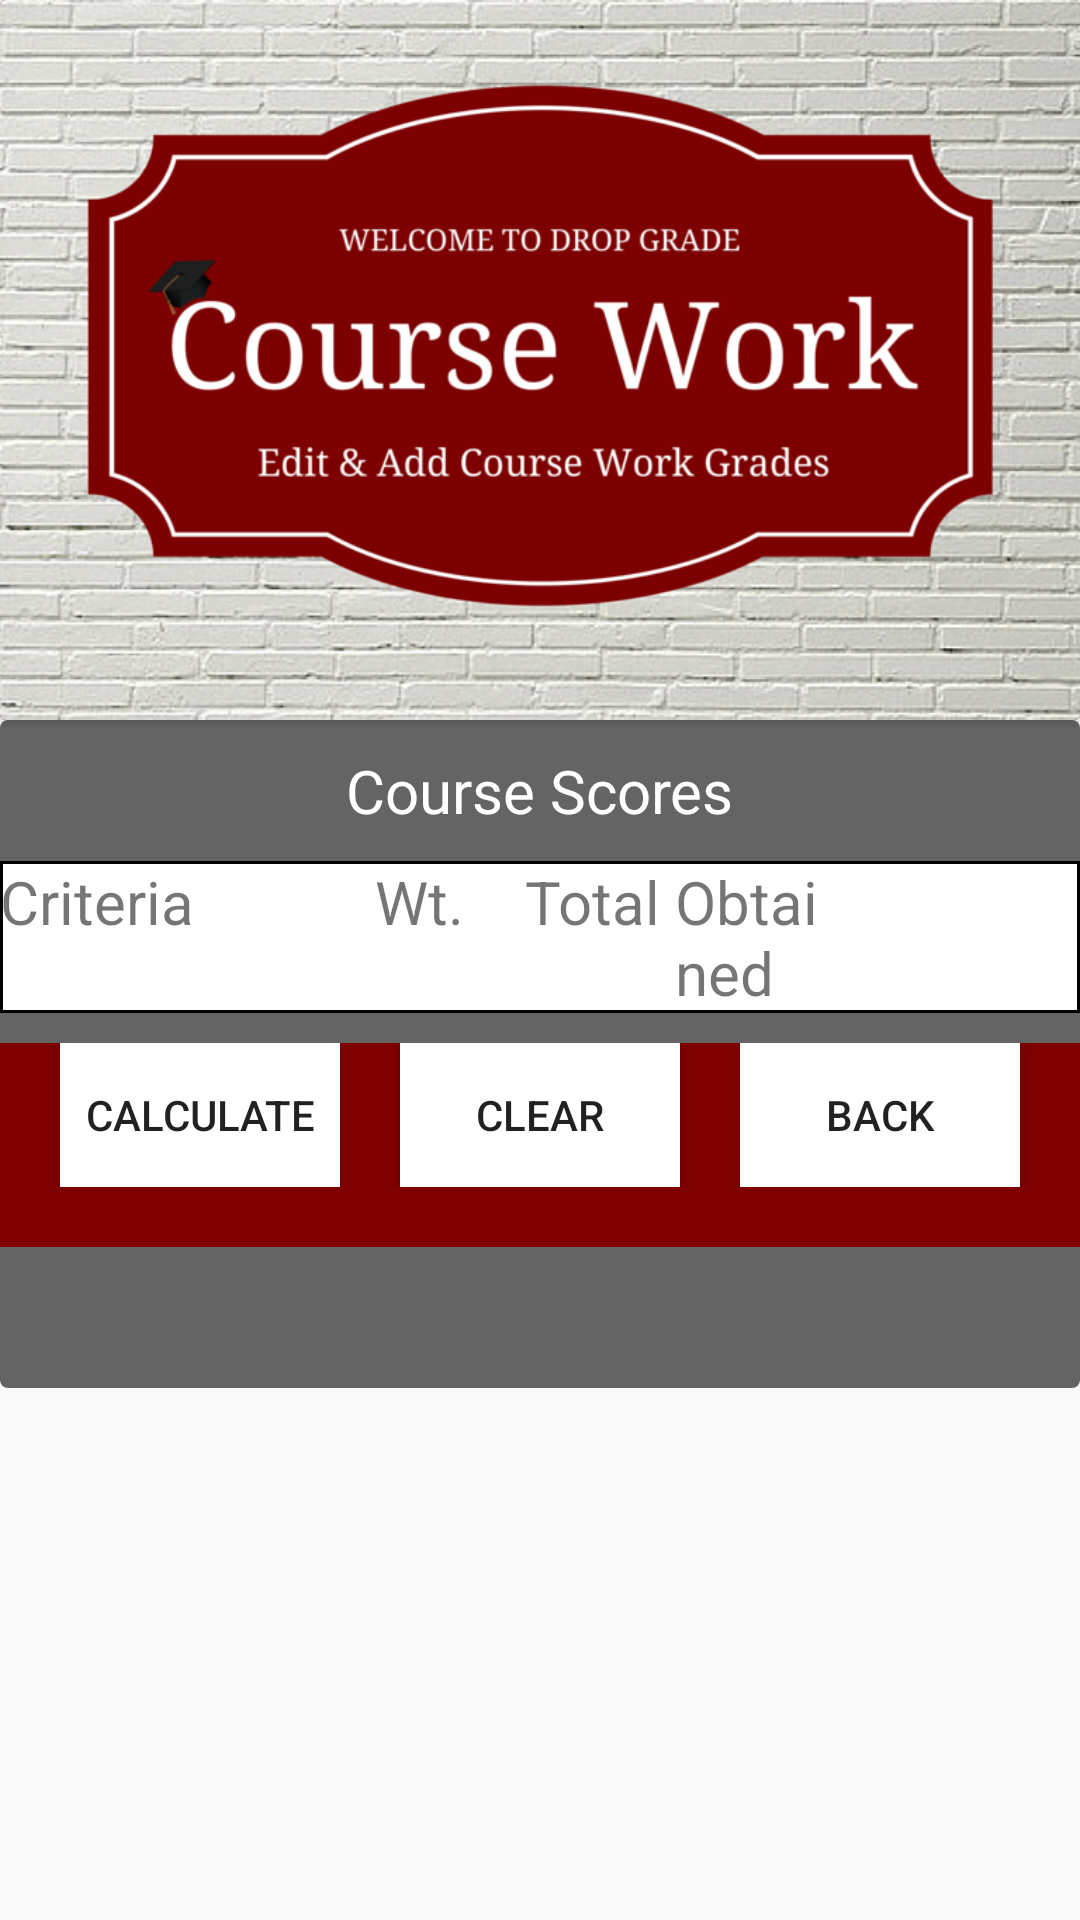

Layout XML and referenced resources for this Android screen:
<!-- AndroidManifest.xml: application theme AppTheme -->
<!-- res/layout/activity_calculator.xml -->
<?xml version="1.0" encoding="utf-8"?>
<LinearLayout xmlns:android="http://schemas.android.com/apk/res/android"
    android:layout_width="fill_parent"
    android:layout_height="fill_parent"
    android:orientation="vertical"
    android:background="@drawable/wall" >
            <android.support.v7.widget.CardView xmlns:android="http://schemas.android.com/apk/res/android"
        android:id="@+id/card_view"
        android:background="@drawable/wall"
        android:layout_width="match_parent"
        android:layout_height="wrap_content"
        android:padding="5dp"
        
        >
        
         <LinearLayout
            android:layout_width="match_parent"
            android:layout_height="match_parent"
            android:orientation="vertical"
            android:background= "#3D1308">

            <ImageView
                android:id="@+id/imgImage"
                android:layout_width="wrap_content"
                android:layout_height="240dp"
                android:layout_alignParentTop="true"
                android:scaleType="centerCrop"
                android:src="@drawable/coursework" />
             
        </LinearLayout>

	</android.support.v7.widget.CardView>
<ScrollView xmlns:android="http://schemas.android.com/apk/res/android"
    android:layout_width="fill_parent"
    android:layout_height="fill_parent"
    android:scrollbars="none"
    android:layout_weight="1"
    android:background="@drawable/wall">    
<LinearLayout 
    android:layout_width="fill_parent"
    android:layout_height="fill_parent"
    android:orientation="vertical"
    android:background="@drawable/linearlayout_bg" >
    <TextView 
        android:id="@+id/tvHeader1"
        android:layout_width="wrap_content"
        android:layout_height="wrap_content"
        android:layout_gravity="center" 
        android:layout_marginTop="10dp"
        android:layout_marginBottom="10dp"
        android:text="Course Scores"
        android:textColor="#FFFFFF"
        android:textSize="20sp"/>
    <TableLayout 
        android:id="@+id/tabLayout1"
        android:layout_width="match_parent"
        android:layout_height="wrap_content"
        android:layout_marginBottom="10dp"
        android:background="#7e0000">
        <TableRow 
            android:id="@+id/rowHeader"
            android:layout_width="match_parent"
        	android:layout_height="wrap_content"
        	android:background="@drawable/border">
            <TextView 
                android:id="@+id/header1"
            	android:layout_width="125dp"
        		android:layout_height="wrap_content"
                android:text="Criteria"
                android:textSize="20dp"
                />
            <TextView 
                android:id="@+id/header2"
            	android:layout_width="50dp"
        		android:layout_height="wrap_content"
                android:text="Wt."
                android:textSize="20dp"
                />
            <TextView 
                android:id="@+id/header3"
            	android:layout_width="50dp"
        		android:layout_height="wrap_content"
                android:text="Total"
                android:textSize="20dp"
                />
            <TextView 
                android:id="@+id/header4"
            	android:layout_width="50dp"
        		android:layout_height="wrap_content"
                android:text="Obtained"
                android:textSize="20dp"
                />
        </TableRow>
    </TableLayout>
    <TableLayout 
        android:id="@+id/tabLayout2"
        android:layout_width="match_parent"
        android:layout_height="wrap_content"
        android:background="#7e0000">
        <TableRow 
            android:id="@+id/tRowButtons"
            android:layout_width="wrap_content"
        	android:layout_height="wrap_content"
        	android:layout_marginBottom="20dp">
        	<Button 
        	    android:id="@+id/btnCalcGrade"
            	android:layout_width="100dp"
        		android:layout_height="wrap_content"
        		android:text="Calculate"
        		android:layout_marginRight="20dp"
        		android:layout_marginLeft="20dp"
        		android:layout_weight=".3"
        		android:background="#FFFFFF"/>
        	<Button 
        	    android:id="@+id/btnClear"
            	android:layout_width="100dp"
        		android:layout_height="wrap_content"
        		android:text="Clear"
        		android:layout_marginRight="20dp"
        		android:layout_weight=".3"
        		android:background="#FFFFFF"/>
        	<Button 
        	    android:id="@+id/btnBack"
            	android:layout_width="100dp"
        		android:layout_height="wrap_content"
        		android:text="Back"
        		android:layout_weight=".3"
        		android:layout_marginRight="20dp"
        		android:background="#FFFFFF"/>
        </TableRow>
    </TableLayout> 
    	<TextView 
                android:id="@+id/tvResult"
                android:layout_width="match_parent"
        		android:layout_height="wrap_content"
        		
        		android:textSize="20dp"
                android:layout_marginBottom="20dp"
                android:layout_marginLeft="20dp"/>
</LinearLayout>
</ScrollView>
</LinearLayout>
<!-- resources referenced by this layout -->
<resources>
  <!-- drawable border (drawable-hdpi) -->
  <?xml version="1.0" encoding="utf-8"?>
  <shape 
      xmlns:android="http://schemas.android.com/apk/res/android"
      android:shape= "rectangle" >
     <solid android:color="#ffffff"/>
     <stroke android:width="1dp"  android:color="#000000"/>
  </shape>
  <!-- drawable coursework: png bitmap (drawable, 577961 bytes) -->
  <!-- drawable linearlayout_bg (drawable-hdpi) -->
  <?xml version="1.0" encoding="utf-8"?>
  <shape xmlns:android="http://schemas.android.com/apk/res/android" android:shape="rectangle">
     <solid android:color="#99000000" ></solid>
     <corners android:radius="8px"></corners>  
  </shape>
  <style name="AppTheme" parent="AppBaseTheme">
          
      </style>
  <style name="AppBaseTheme" parent="Theme.AppCompat.Light">
  
          
          
      </style>
</resources>
